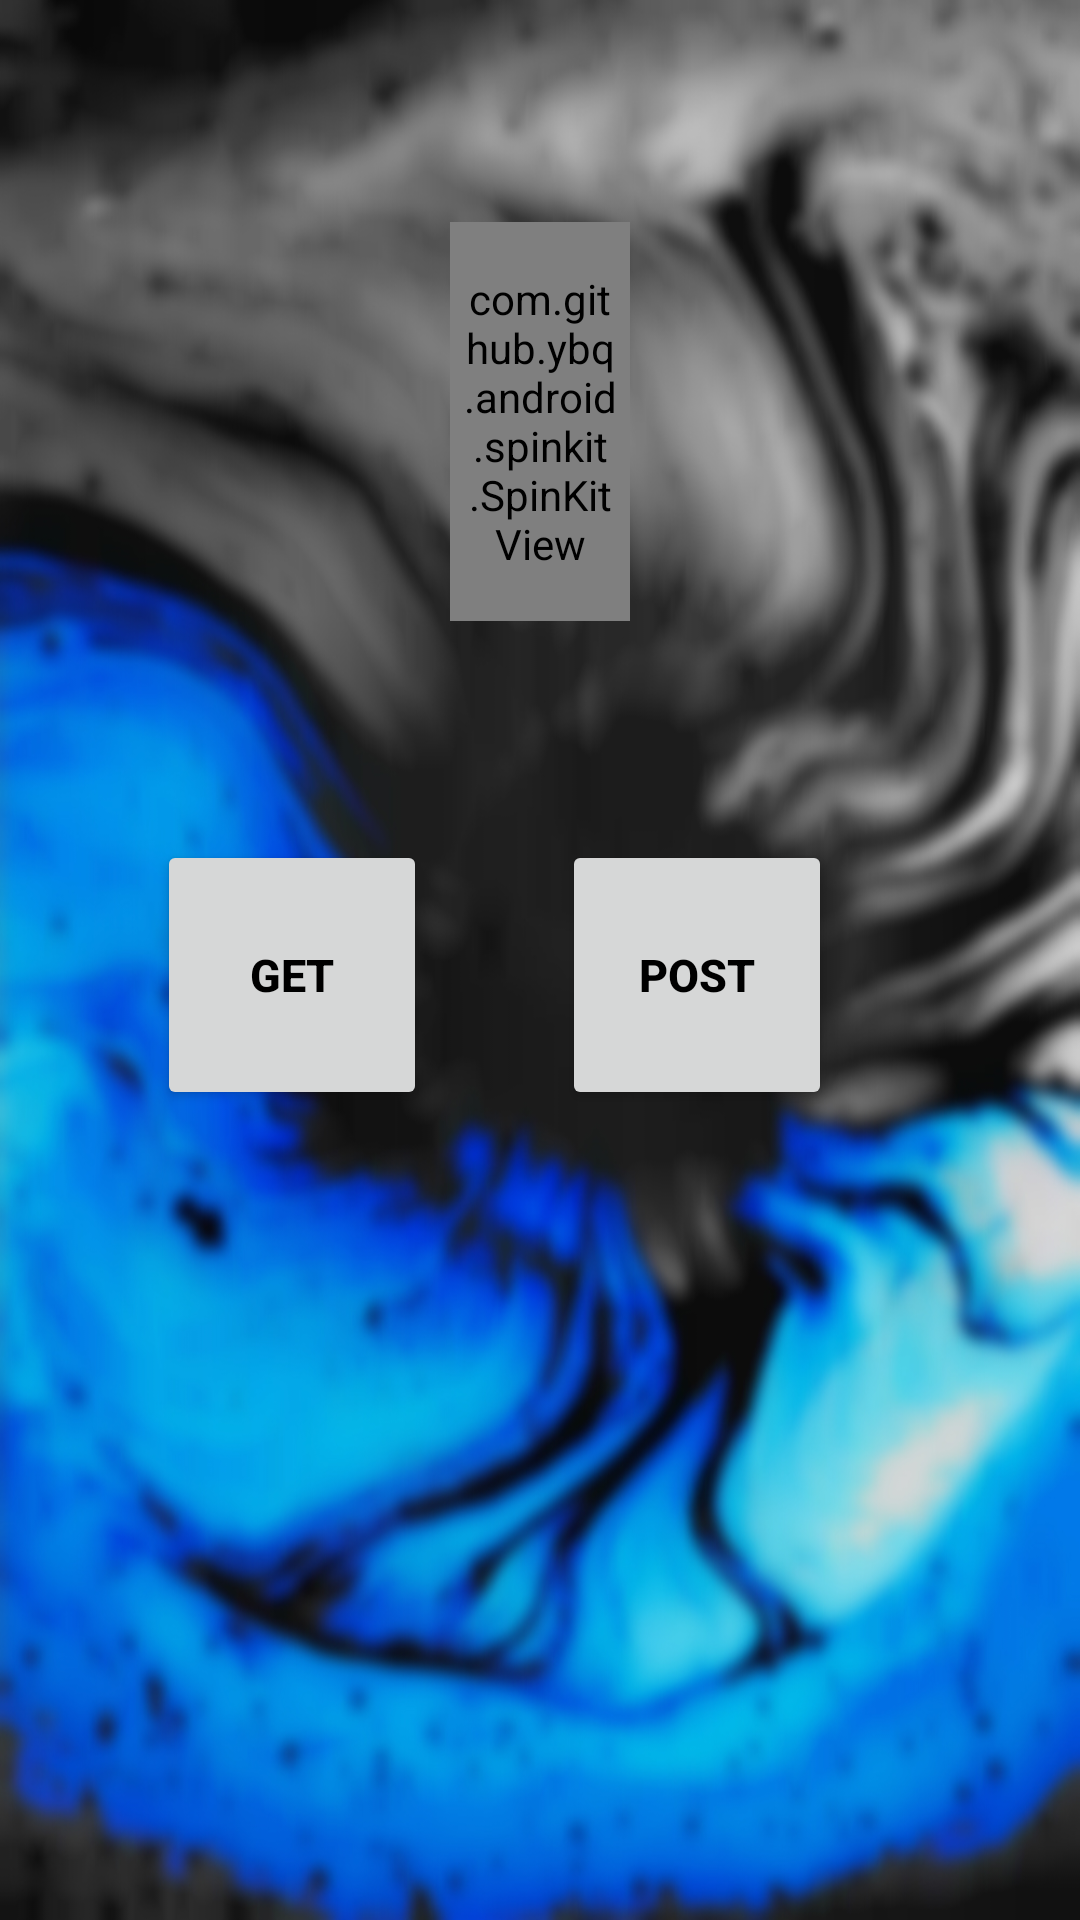

This screen was rendered from an Android layout file. Write that file and the resources it references.
<!-- AndroidManifest.xml: application theme myAppTheme -->
<!-- res/layout/activity_main.xml -->
<?xml version="1.0" encoding="utf-8"?>
<android.support.constraint.ConstraintLayout xmlns:android="http://schemas.android.com/apk/res/android"
    xmlns:app="http://schemas.android.com/apk/res-auto"
    xmlns:tools="http://schemas.android.com/tools"
    android:layout_width="match_parent"
    android:layout_height="match_parent"
    android:background="@mipmap/main"
    tools:context=".mvp.main.MainActivity">

    <Button
        android:id="@+id/submitGet"
        android:layout_width="90dp"
        android:layout_height="90dp"
        android:layout_marginStart="82dp"
        android:layout_marginEnd="75dp"
        android:layout_marginBottom="270dp"
        android:onClick="onClick"
        android:text="Get"
        android:textColor="@color/text_black"
        android:textSize="15sp"
        android:textStyle="bold"
        app:layout_constraintBottom_toBottomOf="parent"
        app:layout_constraintEnd_toStartOf="@+id/submitPost"
        app:layout_constraintStart_toStartOf="parent"
        app:layout_constraintTop_toBottomOf="@+id/progressBar" />

    <Button
        android:id="@+id/submitPost"
        android:layout_width="90dp"
        android:layout_height="90dp"
        android:layout_marginEnd="47dp"
        android:onClick="onClick"
        android:text="Post"
        android:textColor="@color/text_black"
        android:textSize="15sp"
        android:textStyle="bold"
        app:layout_constraintBaseline_toBaselineOf="@+id/submitGet"
        app:layout_constraintEnd_toEndOf="parent"
        app:layout_constraintHorizontal_bias="0.84"
        app:layout_constraintStart_toEndOf="@+id/submitGet"
        app:layout_constraintStart_toStartOf="parent" />

    <com.github.ybq.android.spinkit.SpinKitView
        android:id="@+id/progressBar"
        style="@style/SpinKitView.Large.WanderingCubes"
        android:layout_width="60dp"
        android:layout_height="0dp"
        android:layout_gravity="center"
        android:layout_marginTop="74dp"
        android:layout_marginBottom="73dp"
        android:padding="4dp"
        app:SpinKit_Color="#04a2e6"
        app:layout_constraintBottom_toTopOf="@+id/submitGet"
        app:layout_constraintEnd_toEndOf="parent"
        app:layout_constraintStart_toStartOf="parent"
        app:layout_constraintTop_toTopOf="parent"
        app:layout_constraintVertical_chainStyle="spread" />

</android.support.constraint.ConstraintLayout>
<!-- resources referenced by this layout -->
<resources>
  <color name="text_black">#000000</color>
  <!-- mipmap main: jpg bitmap (mipmap-xhdpi, 384734 bytes) -->
  <style name="myAppTheme" parent="Theme.AppCompat.Light.NoActionBar">
          
          <item name="colorPrimary">@color/colorPrimaryDark</item>
          <item name="colorPrimaryDark">@color/colorPrimaryDark</item>
          <item name="colorAccent">@color/white</item>
          <item name="android:windowAnimationStyle">@style/WindowAnimationStyle</item>
  
      </style>
  <color name="colorPrimaryDark">#000000</color>
  <color name="white">#FFF</color>
  <style name="WindowAnimationStyle">
          <item name="android:windowEnterAnimation">@anim/fade_in</item>
          <item name="android:windowExitAnimation">@anim/fade_out</item>
      </style>
</resources>
